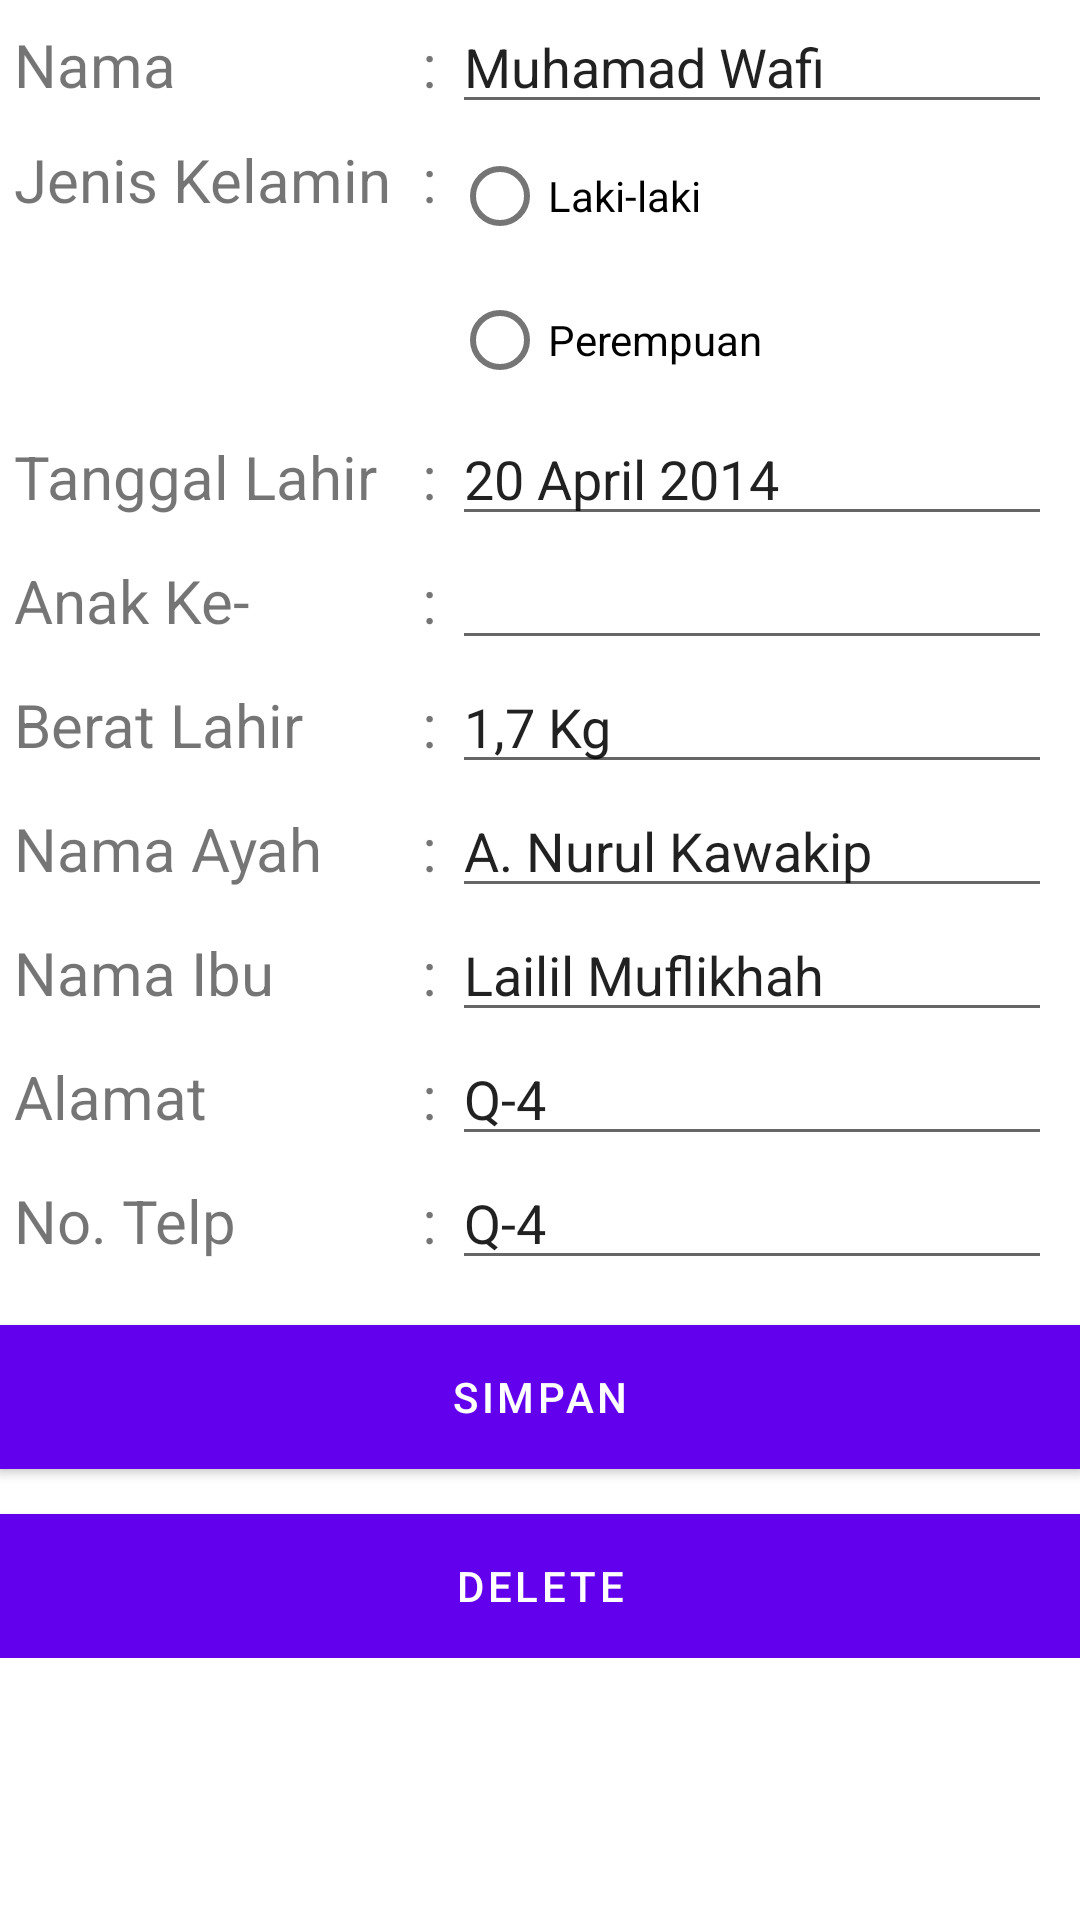

Reconstruct the res/layout file that produces this screen, plus the resources it refers to.
<!-- AndroidManifest.xml: application theme AppTheme -->
<!-- res/layout/activity_profil_anak.xml -->
<?xml version="1.0" encoding="utf-8"?>
<LinearLayout xmlns:android="http://schemas.android.com/apk/res/android"
    xmlns:tools="http://schemas.android.com/tools"
    android:id="@+id/activity_profil_anak"
    android:layout_width="match_parent"
    android:layout_height="match_parent"
    android:orientation="horizontal"
    android:paddingBottom="@dimen/activity_vertical_margin"
    android:paddingLeft="@dimen/activity_horizontal_margin"
    android:paddingRight="@dimen/activity_horizontal_margin"
    android:paddingTop="@dimen/activity_vertical_margin"
    tools:context="com.masbie.petugasposyandu.DetailProfilAnak">

    <ScrollView
        android:layout_width="match_parent"
        android:layout_height="wrap_content">

        <TableLayout
            android:layout_width="match_parent"
            android:layout_height="match_parent">


            <TableRow
                android:layout_width="match_parent"
                android:layout_height="match_parent">

                <TextView
                    android:layout_width="wrap_content"
                    android:layout_height="wrap_content"
                    android:padding="5dp"
                    android:text="Nama"
                    android:textSize="20sp" />

                <TextView
                    android:layout_width="wrap_content"
                    android:layout_height="wrap_content"
                    android:padding="5dp"
                    android:text=":"
                    android:textSize="20sp" />

                <EditText
                    android:id="@+id/textNama"
                    android:layout_width="200dp"
                    android:inputType="textMultiLine"
                    android:text="Muhamad Wafi" />
            </TableRow>

            <TableRow
                android:layout_width="match_parent"
                android:layout_height="match_parent">

                <TextView
                    android:layout_width="wrap_content"
                    android:layout_height="wrap_content"
                    android:padding="5dp"
                    android:text="Jenis Kelamin"
                    android:textSize="20sp" />

                <TextView
                    android:layout_width="wrap_content"
                    android:layout_height="wrap_content"
                    android:padding="5dp"
                    android:text=":"
                    android:textSize="20sp" />

                <RadioGroup
                    android:id="@+id/textJK"
                    android:layout_height="wrap_content">

                    <RadioButton
                        android:id="@+id/laki"
                        android:layout_width="wrap_content"
                        android:layout_height="wrap_content"
                        android:text="Laki-laki" />

                    <RadioButton
                        android:id="@+id/perempuan"
                        android:layout_width="wrap_content"
                        android:layout_height="wrap_content"
                        android:text="Perempuan" />
                </RadioGroup>

            </TableRow>

            <TableRow
                android:layout_width="match_parent"
                android:layout_height="match_parent">

                <TextView
                    android:layout_width="wrap_content"
                    android:layout_height="wrap_content"
                    android:padding="5dp"
                    android:text="Tanggal Lahir"
                    android:textSize="20sp" />

                <TextView
                    android:layout_width="wrap_content"
                    android:layout_height="wrap_content"
                    android:padding="5dp"
                    android:text=":"
                    android:textSize="20sp" />

                <EditText
                    android:id="@+id/textTTL"
                    android:text="20 April 2014" />
            </TableRow>

            <TableRow
                android:layout_width="match_parent"
                android:layout_height="match_parent">

                <TextView
                    android:layout_width="wrap_content"
                    android:layout_height="wrap_content"
                    android:padding="5dp"
                    android:text="Anak Ke-"
                    android:textSize="20sp" />

                <TextView
                    android:layout_width="wrap_content"
                    android:layout_height="wrap_content"
                    android:padding="5dp"
                    android:text=":"
                    android:textSize="20sp" />

                <EditText
                    android:id="@+id/anakke"
                    android:inputType="number"
                    android:text="" />
            </TableRow>

            <TableRow
                android:layout_width="match_parent"
                android:layout_height="match_parent">

                <TextView
                    android:layout_width="wrap_content"
                    android:layout_height="wrap_content"
                    android:padding="5dp"
                    android:text="Berat Lahir"
                    android:textSize="20sp" />

                <TextView
                    android:layout_width="wrap_content"
                    android:layout_height="wrap_content"
                    android:padding="5dp"
                    android:text=":"
                    android:textSize="20sp" />

                <EditText
                    android:id="@+id/textBerat"
                    android:text="1,7 Kg" />
            </TableRow>

            <TableRow
                android:layout_width="match_parent"
                android:layout_height="match_parent">

                <TextView
                    android:layout_width="wrap_content"
                    android:layout_height="wrap_content"
                    android:padding="5dp"
                    android:text="Nama Ayah"
                    android:textSize="20sp" />

                <TextView
                    android:layout_width="wrap_content"
                    android:layout_height="wrap_content"
                    android:padding="5dp"
                    android:text=":"
                    android:textSize="20sp" />

                <EditText
                    android:id="@+id/textAyah"
                    android:layout_width="200dp"
                    android:inputType="textMultiLine"
                    android:text="A. Nurul Kawakip" />
            </TableRow>

            <TableRow
                android:layout_width="match_parent"
                android:layout_height="match_parent">

                <TextView
                    android:layout_width="match_parent"
                    android:layout_height="wrap_content"
                    android:padding="5dp"
                    android:text="Nama Ibu"
                    android:textSize="20sp" />

                <TextView
                    android:layout_width="wrap_content"
                    android:layout_height="wrap_content"
                    android:padding="5dp"
                    android:text=":"
                    android:textSize="20sp" />

                <EditText
                    android:id="@+id/textIbu"
                    android:layout_width="200dp"
                    android:inputType="textMultiLine"
                    android:text="Lailil Muflikhah" />
            </TableRow>

            <TableRow
                android:layout_width="match_parent"
                android:layout_height="match_parent">

                <TextView
                    android:layout_width="wrap_content"
                    android:layout_height="wrap_content"
                    android:padding="5dp"
                    android:text="Alamat"
                    android:textSize="20sp" />

                <TextView
                    android:layout_width="wrap_content"
                    android:layout_height="wrap_content"
                    android:padding="5dp"
                    android:text=":"
                    android:textSize="20sp" />

                <EditText
                    android:id="@+id/textAlamatt"
                    android:layout_width="200dp"
                    android:inputType="textMultiLine"
                    android:text="Q-4" />
            </TableRow>

            <TableRow
                android:layout_width="match_parent"
                android:layout_height="match_parent">

                <TextView
                    android:layout_width="wrap_content"
                    android:layout_height="wrap_content"
                    android:padding="5dp"
                    android:text="No. Telp"
                    android:textSize="20sp" />

                <TextView
                    android:layout_width="wrap_content"
                    android:layout_height="wrap_content"
                    android:padding="5dp"
                    android:text=":"
                    android:textSize="20sp" />

                <EditText
                    android:id="@+id/textTelp"
                    android:layout_width="200dp"
                    android:inputType="textMultiLine"
                    android:text="Q-4" />
            </TableRow>

            <Button
                android:id="@+id/simpan"
                android:layout_marginTop="15dp"
                android:background="@color/colorPrimary"
                android:text="Simpan"
                android:textColor="@color/putih" />

            <Button
                android:id="@+id/delete"
                android:layout_marginTop="15dp"
                android:background="@color/colorPrimaryDark"
                android:text="Delete"
                android:textColor="@color/putih" />

        </TableLayout>
    </ScrollView>

</LinearLayout>
<!-- resources referenced by this layout -->
<resources>

  <!-- not gathered from this repository: default colours our renderer supplied (Android Studio template values) -->
  <color name="colorPrimary">#FF6200EE</color>
  <color name="colorPrimaryDark">#FF3700B3</color>
</resources>
